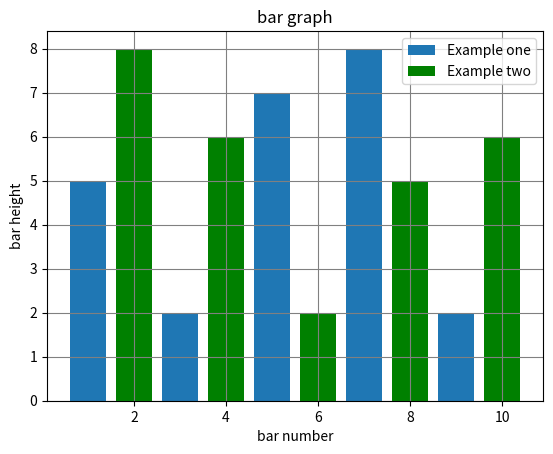

Generate this figure with matplotlib:
import matplotlib.pyplot as plt
plt.bar([1,3,5,7,9],[5,2,7,8,2],label="Example one")
plt.bar([2,4,6,8,10],[8,6,2,5,6],label="Example two",color="g")
plt.title("bar graph")
plt.xlabel("bar number")
plt.ylabel("bar height")
plt.legend()
plt.grid(True,color="grey")
plt.show()
